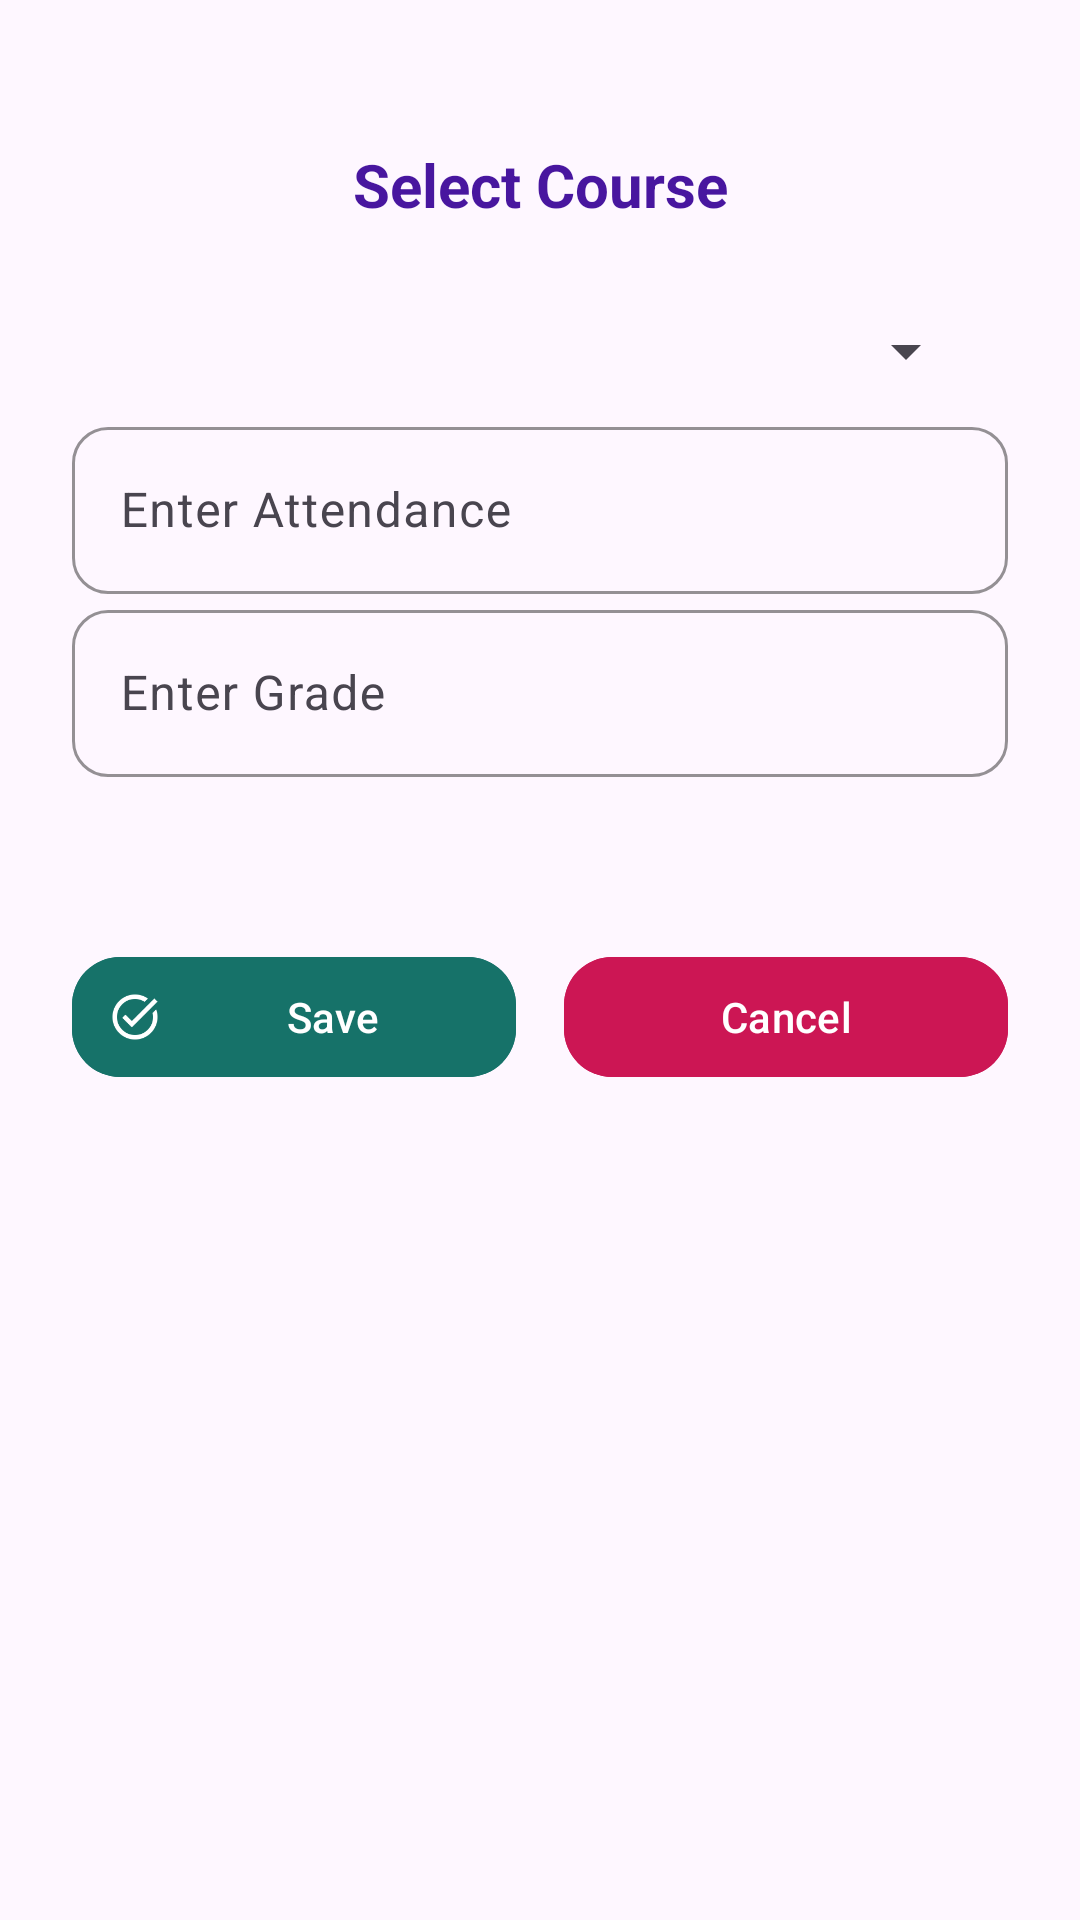

This screen was rendered from an Android layout file. Write that file and the resources it references.
<!-- AndroidManifest.xml: application theme Theme.Project_487 -->
<!-- res/layout/dialog_stu_courses.xml -->
<androidx.constraintlayout.widget.ConstraintLayout xmlns:android="http://schemas.android.com/apk/res/android"
    xmlns:app="http://schemas.android.com/apk/res-auto"
    xmlns:tools="http://schemas.android.com/tools"
    android:layout_width="match_parent"
    android:layout_height="match_parent"
    android:padding="24dp">

    
    <TextView
        android:id="@+id/spinnerLabel"
        android:layout_width="147dp"
        android:layout_height="49dp"
        android:layout_marginTop="24dp"
        android:text="Select Course"
        android:textAlignment="center"
        android:textColor="#48169F"
        android:textSize="20sp"
        android:textStyle="bold"
        app:layout_constraintEnd_toEndOf="parent"
        app:layout_constraintStart_toStartOf="parent"
        app:layout_constraintTop_toTopOf="parent" />

    

    <Spinner
        android:id="@+id/spinnerCourses"
        android:layout_width="302dp"
        android:layout_height="40dp"
        android:layout_marginHorizontal="8dp"
        android:minHeight="48dp"
        app:layout_constraintTop_toBottomOf="@id/spinnerLabel"
        tools:layout_editor_absoluteX="-1dp" />

    <com.google.android.material.textfield.TextInputLayout
        android:id="@+id/attInputLayout"
        android:layout_width="0dp"
        android:layout_height="wrap_content"
        android:layout_marginBottom="16dp"
        app:boxBackgroundMode="outline"
        app:boxCornerRadiusBottomEnd="12dp"
        app:boxCornerRadiusBottomStart="12dp"
        app:boxCornerRadiusTopEnd="12dp"
        app:boxCornerRadiusTopStart="12dp"
        app:boxStrokeColor="#6200EE"
        app:layout_constraintEnd_toEndOf="parent"
        app:layout_constraintStart_toStartOf="parent"
        app:layout_constraintTop_toBottomOf="@id/spinnerCourses">

        <com.google.android.material.textfield.TextInputEditText
            android:id="@+id/attEdit"
            android:layout_width="match_parent"
            android:layout_height="wrap_content"
            android:hint="Enter Attendance"
            android:inputType="text" />
    </com.google.android.material.textfield.TextInputLayout>

    
    <com.google.android.material.textfield.TextInputLayout
        android:id="@+id/gradeInputLayout"
        android:layout_width="0dp"
        android:layout_height="wrap_content"
        android:layout_marginBottom="16dp"
        app:boxBackgroundMode="outline"
        app:boxCornerRadiusBottomEnd="12dp"
        app:boxCornerRadiusBottomStart="12dp"
        app:boxCornerRadiusTopEnd="12dp"
        app:boxCornerRadiusTopStart="12dp"
        app:boxStrokeColor="#6200EE"
        app:layout_constraintEnd_toEndOf="parent"
        app:layout_constraintStart_toStartOf="parent"
        app:layout_constraintTop_toBottomOf="@id/attInputLayout">

        <com.google.android.material.textfield.TextInputEditText
            android:id="@+id/gradeEdit"
            android:layout_width="match_parent"
            android:layout_height="wrap_content"
            android:hint="Enter Grade"
            android:inputType="number" />
    </com.google.android.material.textfield.TextInputLayout>

    

    <com.google.android.material.button.MaterialButton
        android:id="@+id/saveBtn"
        android:layout_width="0dp"
        android:layout_height="wrap_content"
        android:layout_marginTop="56dp"
        android:layout_marginEnd="8dp"
        android:backgroundTint="#167269"
        android:minWidth="140dp"
        android:paddingHorizontal="12dp"
        android:paddingVertical="8dp"
        android:text="Save"
        android:textAlignment="center"
        android:textColor="@android:color/white"
        app:cornerRadius="16dp"
        app:icon="@drawable/save"
        app:layout_constraintEnd_toStartOf="@id/cancel"
        app:layout_constraintStart_toStartOf="parent"
        app:layout_constraintTop_toBottomOf="@id/gradeInputLayout" />

    <com.google.android.material.button.MaterialButton
        android:id="@+id/cancel"
        android:layout_width="0dp"
        android:layout_height="wrap_content"
        android:layout_marginStart="8dp"
        android:layout_marginTop="56dp"
        android:backgroundTint="#CC1654"
        android:minWidth="140dp"
        android:paddingHorizontal="12dp"
        android:paddingVertical="8dp"
        android:text="Cancel"
        android:textAlignment="center"
        android:textColor="@android:color/white"
        app:cornerRadius="16dp"
        app:icon="@drawable/cancel"
        app:layout_constraintEnd_toEndOf="parent"
        app:layout_constraintStart_toEndOf="@id/saveBtn"
        app:layout_constraintTop_toBottomOf="@id/gradeInputLayout" />

</androidx.constraintlayout.widget.ConstraintLayout>
<!-- resources referenced by this layout -->
<resources>
  <!-- drawable save: png bitmap (drawable, 3979 bytes) -->
  <style name="Theme.Project_487" parent="Base.Theme.Project_487" />
  <style name="Base.Theme.Project_487" parent="Theme.Material3.DayNight.NoActionBar">
          
          
          <item name="windowNoTitle">true</item>
          <item name="windowActionBar">false</item>
          <item name="android:windowFullscreen">true</item>
      </style>
</resources>
